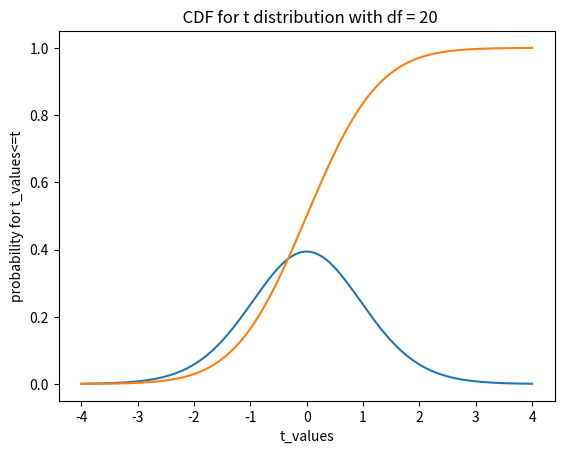

This figure's Python source:
# Probability Density Function

from scipy import stats
import numpy as np
import matplotlib.pyplot as plt
# probability function
np.set_printoptions(precision = 4)
t_dist = stats.t(20)
t_values = np.linspace(-4, 4, 1000)
# Pdf
plt.plot(t_values, t_dist.pdf(t_values))
plt.xlabel("t_values")
plt.ylabel("probability for t_values")
plt.title("PDF for t distribution with df = 20")
plt.show()
# cdf
plt.plot(t_values, t_dist.cdf(t_values))
plt.xlabel("t_values")
plt.ylabel("probability for t_values<=t")
plt.title("  CDF for t distribution with df = 20")
plt.show()
